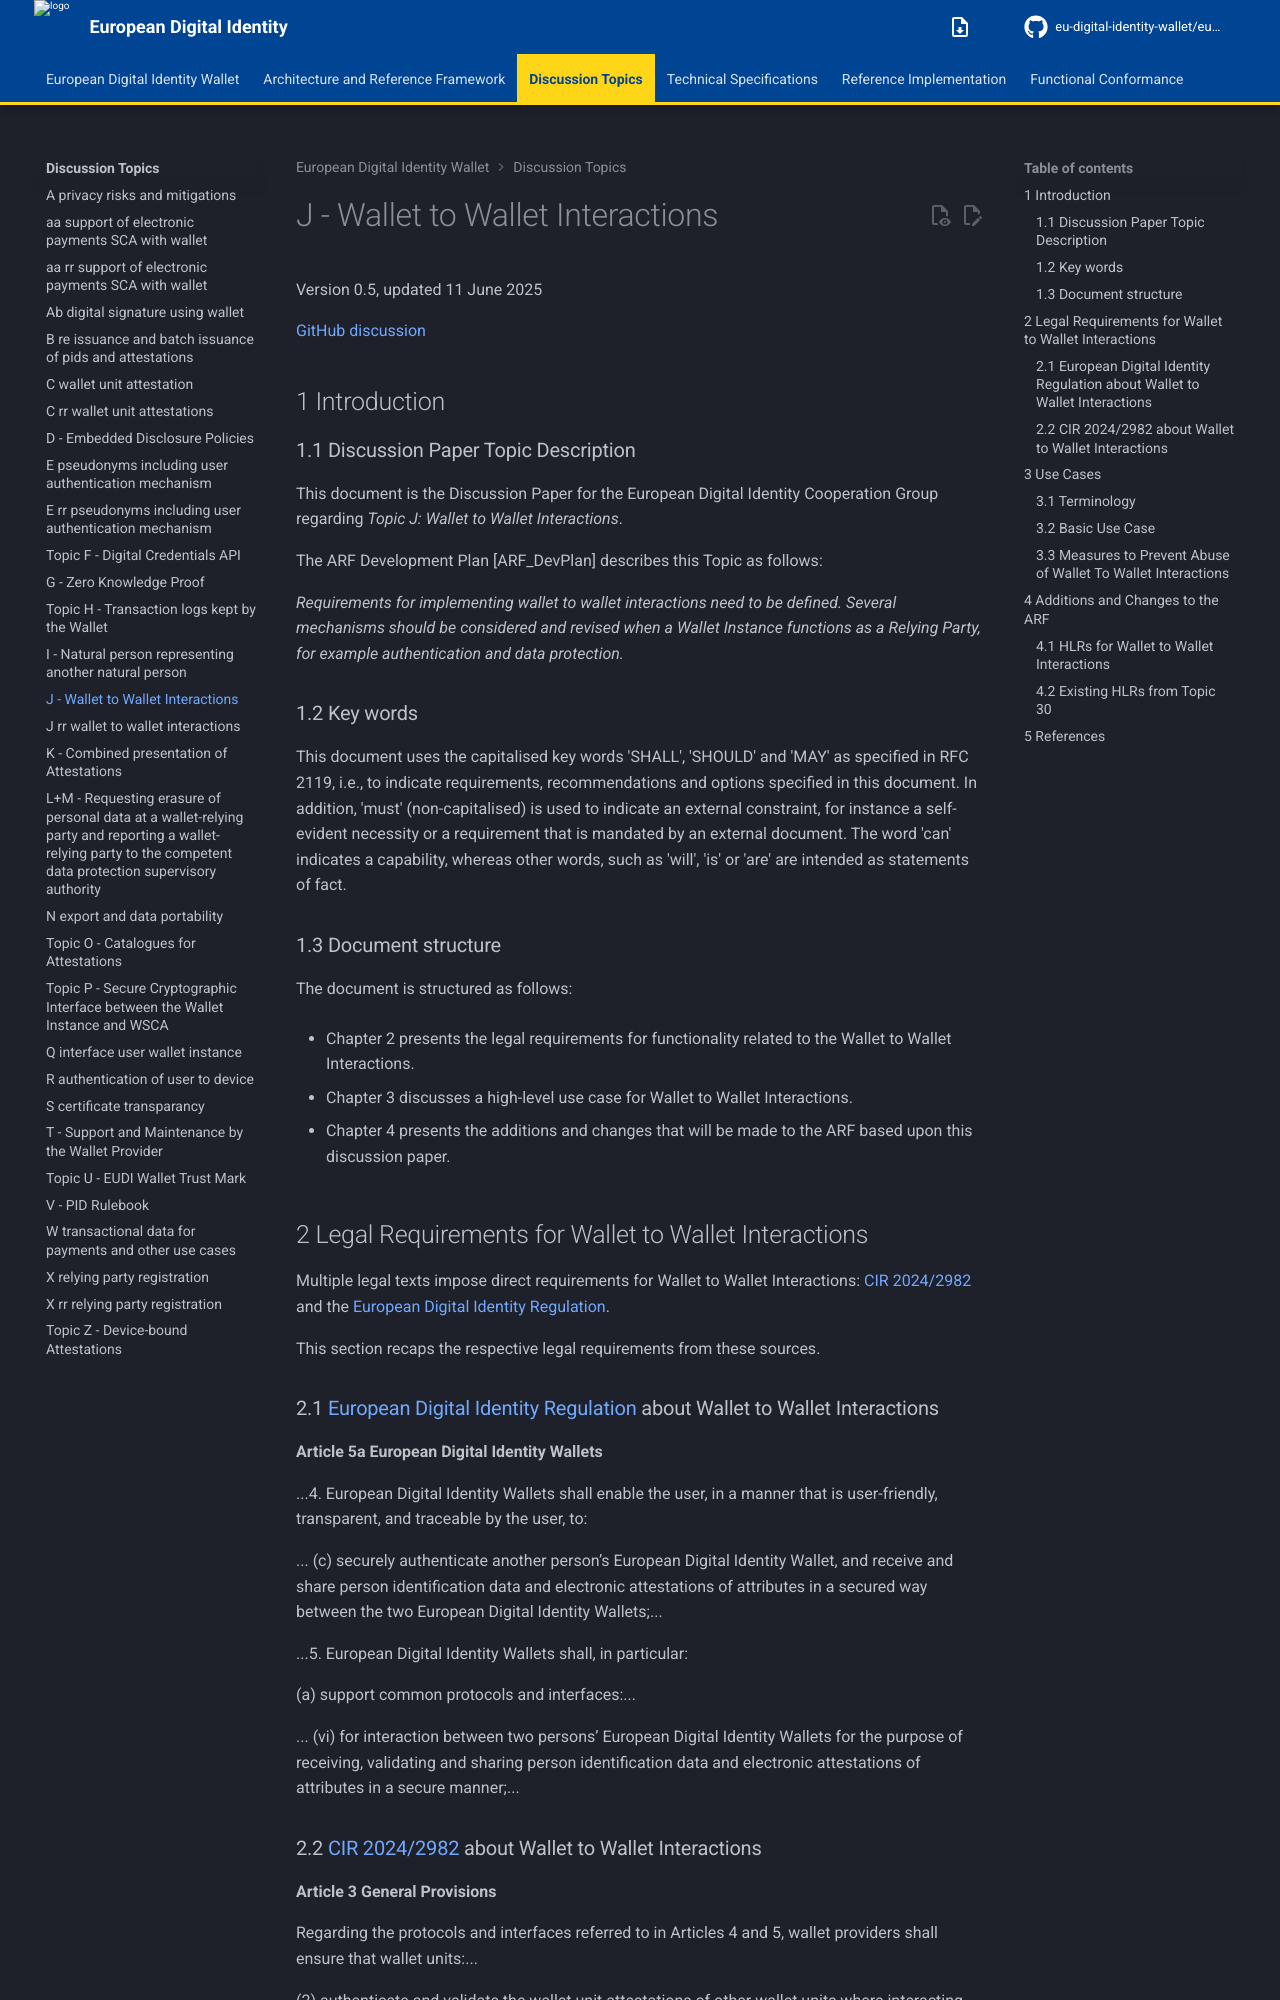

repository: eu-digital-identity-wallet/eudi-doc-architecture-and-reference-framework · page: 3.0.0/discussion-topics/j-wallet-to-wallet-interactions/index.html · generator: mkdocs

# J - Wallet to Wallet Interactions

Version 0.5, updated 11 June 2025

[GitHub discussion](https://github.com/eu-digital-identity-wallet/eudi-doc-architecture-and-reference-framework/discussions/510)

## 1 Introduction 

### 1.1 Discussion Paper Topic Description

This document is the Discussion Paper for the European Digital Identity Cooperation Group regarding *Topic J: Wallet to Wallet Interactions*.

The ARF Development Plan [ARF_DevPlan] describes this Topic as follows:

*Requirements for implementing wallet to wallet interactions need to be defined. Several mechanisms should be considered and revised when a Wallet Instance functions as a Relying Party, for example authentication and data protection.*

### 1.2 Key words
This document uses the capitalised key words 'SHALL', 'SHOULD' and 'MAY' as specified in RFC 2119, i.e., to indicate requirements, recommendations and options specified in this document.
In addition, 'must' (non-capitalised) is used to indicate an external constraint, for instance a self-evident necessity or a requirement that is mandated by an external document. The word 'can' indicates a capability, whereas other words, such as 'will', 'is' or 'are' are intended as statements of fact.

### 1.3 Document structure

The document is structured as follows:

- Chapter 2 presents the legal requirements for functionality related to the Wallet to Wallet Interactions.

- Chapter 3 discusses a high-level use case for Wallet to Wallet Interactions. 

- Chapter 4 presents the additions and changes that will be made to the ARF based upon this discussion paper.

## 2 Legal Requirements for Wallet to Wallet Interactions

Multiple legal texts impose direct requirements for Wallet to Wallet Interactions: [CIR 2024/2982] and the [European Digital Identity Regulation]. 

This section recaps the respective legal requirements from these sources.

### 2.1 [European Digital Identity Regulation] about Wallet to Wallet Interactions

**Article 5a European Digital Identity Wallets**

 ...4. European Digital Identity Wallets shall enable the user, in a manner that is user-friendly, transparent, and traceable by the user, to: 

... (c) securely authenticate another person’s European Digital Identity Wallet, and receive and share person identification data and electronic attestations of attributes in a secured way between the two European Digital Identity Wallets;... 

...5.   European Digital Identity Wallets shall, in particular:

(a) support common protocols and interfaces:...

... (vi) for interaction between two persons’ European Digital Identity Wallets for the purpose of receiving, validating and sharing person identification data and electronic attestations of attributes in a secure manner;...

### 2.2 [CIR 2024/2982] about Wallet to Wallet Interactions

**Article 3 General Provisions** 

Regarding the protocols and interfaces referred to in Articles 4 and 5, wallet providers shall ensure that wallet units:...

(2) authenticate and validate the wallet unit attestations of other wallet units where interacting with other wallet units;...
(8) present wallet unit attestations of the wallet unit to wallet-relying parties or wallet units that request it;...

**Article 5 Presentation of attributes to wallet-relying parties**

1.   Wallet providers shall ensure that wallet solutions support protocols and interfaces for the presentation of attributes to wallet-relying parties, remotely, and where appropriate in proximity, in accordance with the standards set out in the Annex.

2.   Wallet providers shall ensure that, at the request of users, wallet units respond to successfully authenticated and validated requests from wallet-relying parties referred to in Article 3, in accordance with the standards set out in the Annex.

3.   Wallet providers shall ensure that wallet units support proving the possession of private keys corresponding to public keys used in cryptographic bindings.

4.   Wallet providers shall ensure that wallet solutions support the selective disclosure of attributes of personal identification data and of electronic attestations of attributes.

5.   Paragraphs 1 to 4 shall apply mutatis mutandis to interactions between two wallet units in proximity.


## 3 Use Cases
Below we present a use case derived from the legal requirements.
